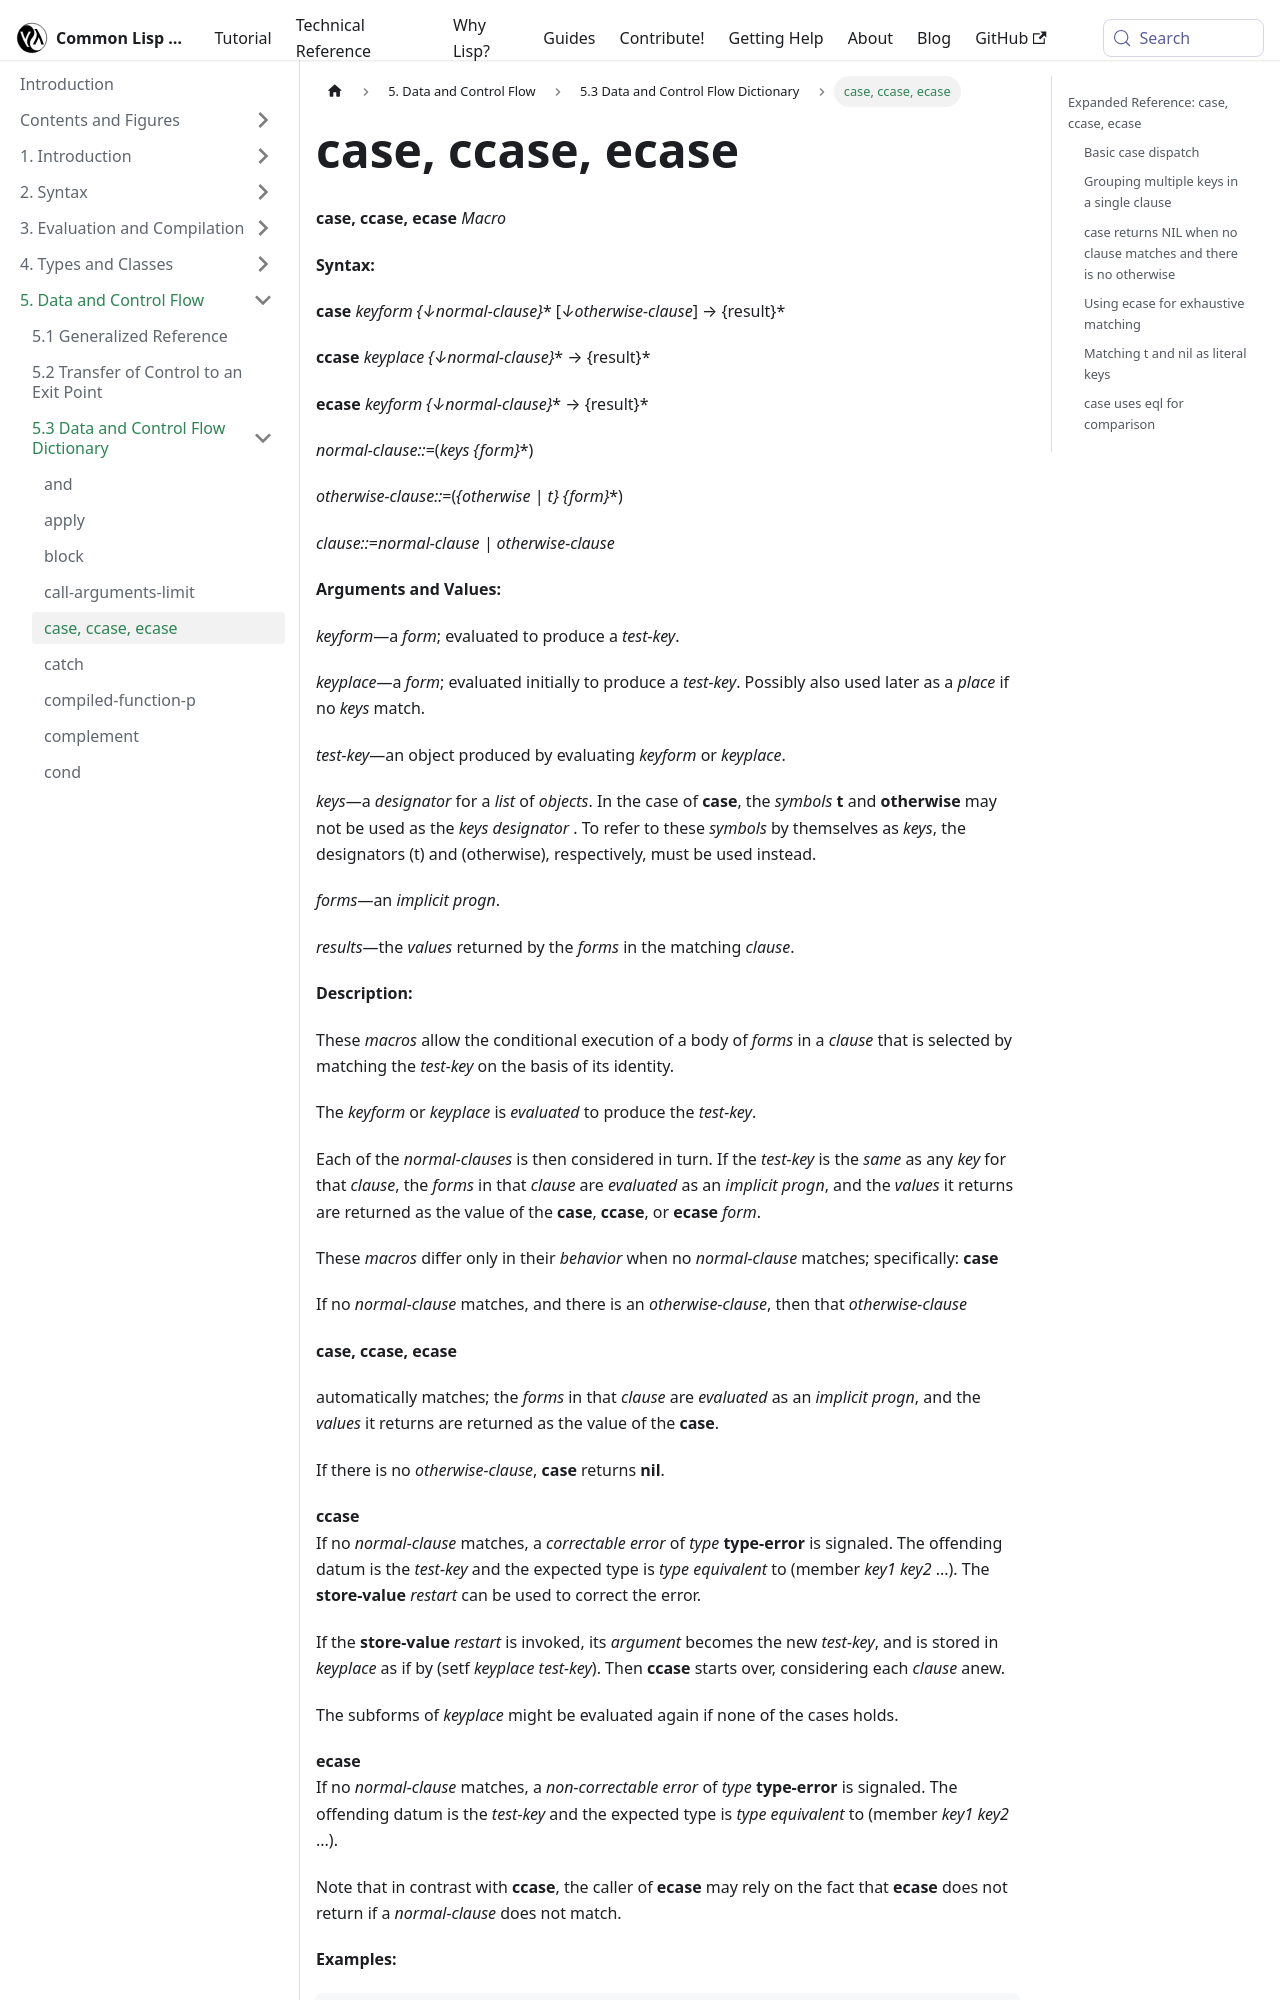

repository: lisp-docs/cl-language-reference · page: chap-5/f-d-dictionary/case_ccase_ecase_macro.html · generator: docusaurus

---
title: "case, ccase, ecase"
---

# case, ccase, ecase

import CaseMacro from './_case_ccase_ecase_macro.md';

<CaseMacro />

## Expanded Reference: case, ccase, ecase

### Basic case dispatch

`case` compares a key value against sets of keys using `eql`. When a match is found, the corresponding body forms are evaluated.

```lisp
(defun describe-day (day)
  (case day
    (:monday    "Start of the work week")
    (:friday    "Almost weekend")
    (:saturday  "Weekend!")
    (:sunday    "Weekend!")
    (otherwise  "Midweek")))

(describe-day :monday)
=> "Start of the work week"
(describe-day :wednesday)
=> "Midweek"
(describe-day :saturday)
=> "Weekend!"
```
